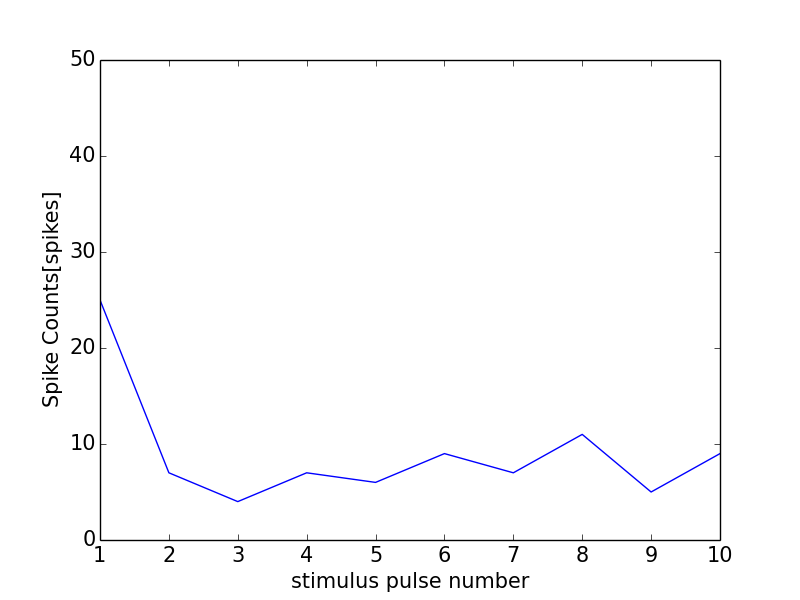

Data behind this chart, as committed beside it:
0, 0.0
0, 0
1, 25
2, 7
3, 4
4, 7
5, 6
6, 9
7, 7
8, 11
9, 5
10, 9
11, 1
